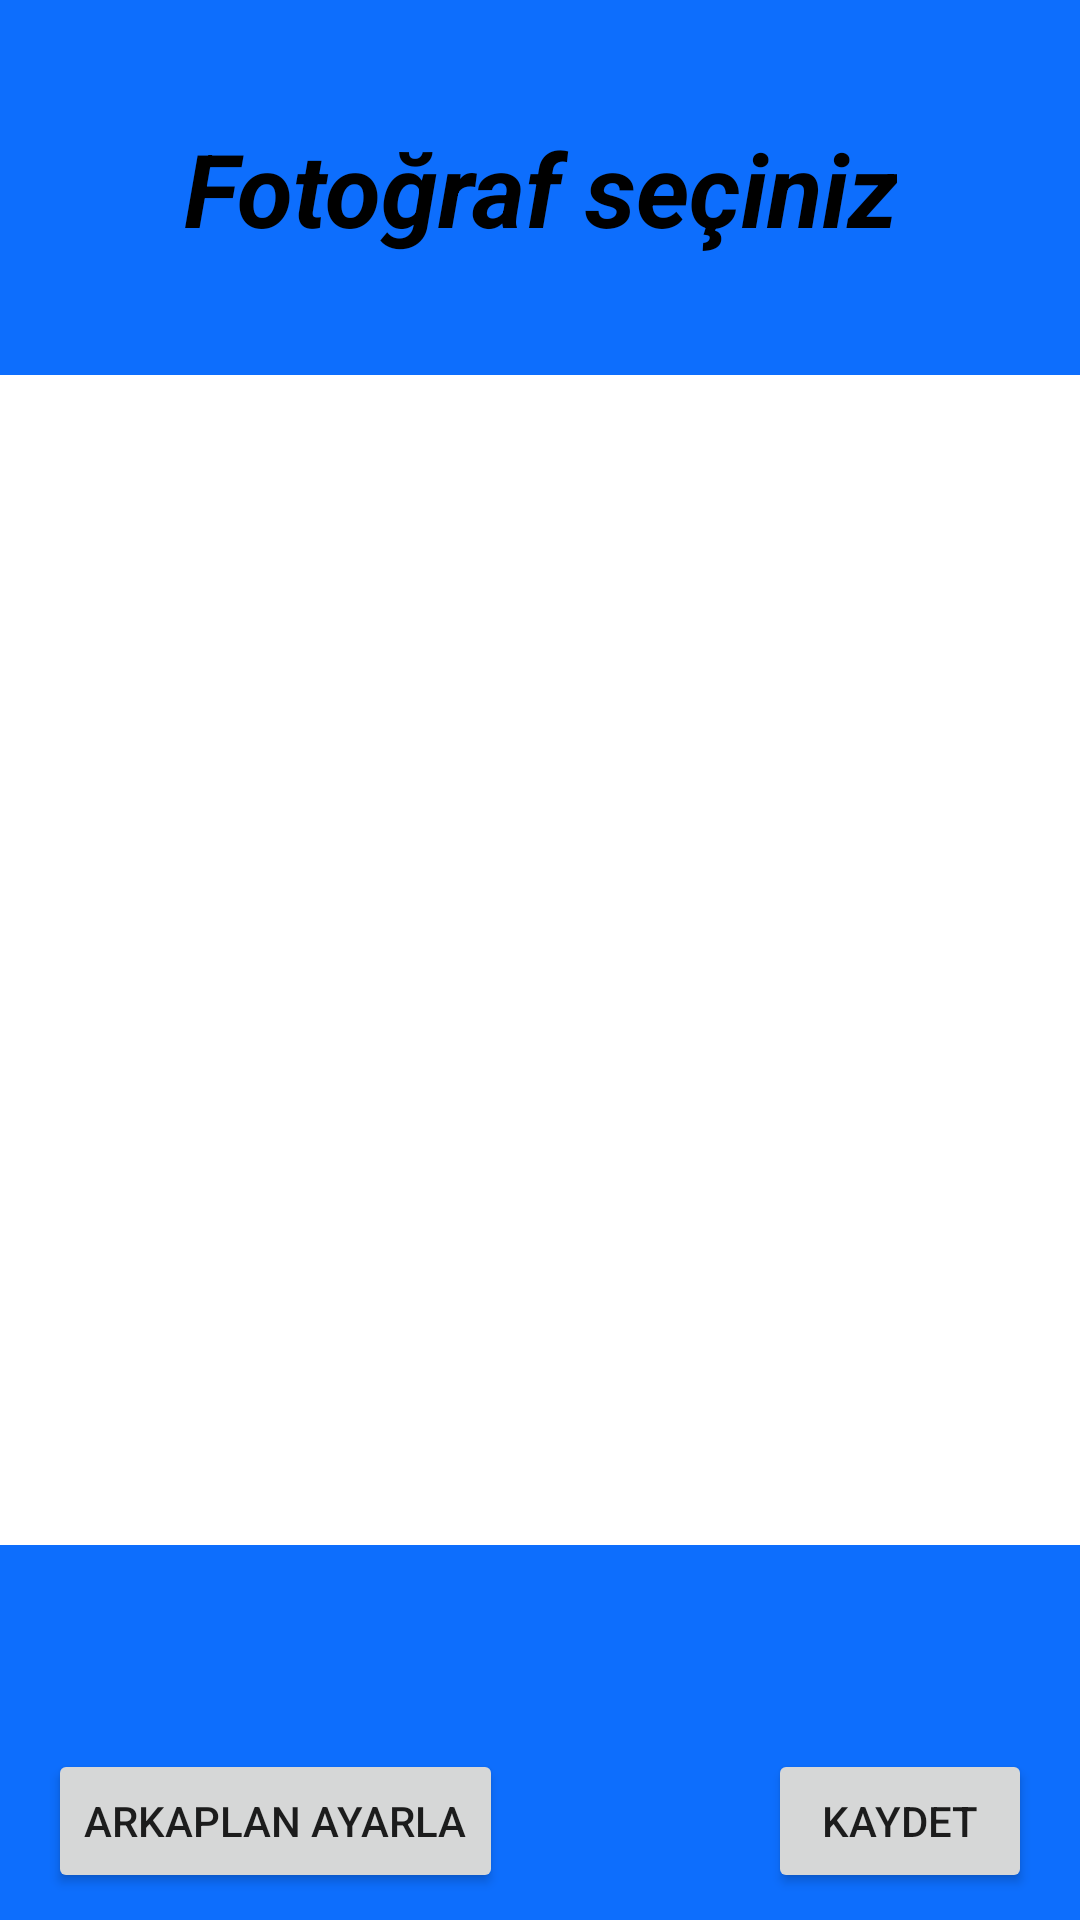

The Android layout XML behind this screen, and the referenced resources:
<!-- AndroidManifest.xml: application theme Theme.Photocollageapp -->
<!-- res/layout/activity_kolaj3x3.xml -->
<?xml version="1.0" encoding="utf-8"?>
<androidx.constraintlayout.widget.ConstraintLayout xmlns:android="http://schemas.android.com/apk/res/android"
    xmlns:app="http://schemas.android.com/apk/res-auto"
    xmlns:tools="http://schemas.android.com/tools"
    android:layout_width="match_parent"
    android:layout_height="match_parent"
    android:background="#0D6EFD"
    tools:context=".kolaj3x3">

    <FrameLayout
        android:id="@+id/frameLayout3x3"
        android:layout_width="390dp"
        android:layout_height="390dp"
        android:background="#FFFFFF"
        app:layout_constraintBottom_toBottomOf="parent"
        app:layout_constraintEnd_toEndOf="parent"
        app:layout_constraintStart_toStartOf="parent"
        app:layout_constraintTop_toTopOf="parent">

        <ImageView
            android:id="@+id/imgback9"
            android:layout_width="match_parent"
            android:layout_height="match_parent" />

        <ImageView
            android:id="@+id/img1_9"
            android:layout_width="126dp"
            android:layout_height="126dp"
            android:layout_marginTop="1dp"
            android:layout_marginStart="1dp"
            app:srcCompat="@drawable/ic_action_name" />

        <ImageView
            android:id="@+id/img2_9"
            android:layout_width="126dp"
            android:layout_height="126dp"
            android:layout_marginTop="1dp"
            android:layout_marginStart="132dp"
            app:srcCompat="@drawable/ic_action_name" />

        <ImageView
            android:id="@+id/img3_9"
            android:layout_width="126dp"
            android:layout_height="126dp"
            android:layout_marginTop="1dp"
            android:layout_marginStart="263dp"
            app:srcCompat="@drawable/ic_action_name" />

        <ImageView
            android:id="@+id/img4_9"
            android:layout_width="126dp"
            android:layout_height="126dp"
            android:layout_marginStart="1dp"
            android:layout_marginTop="132dp"
            app:srcCompat="@drawable/ic_action_name" />

        <ImageView
            android:id="@+id/img5_9"
            android:layout_width="126dp"
            android:layout_height="126dp"
            android:layout_marginStart="132dp"
            android:layout_marginTop="132dp"
            app:srcCompat="@drawable/ic_action_name" />

        <ImageView
            android:id="@+id/img6_9"
            android:layout_width="126dp"
            android:layout_height="126dp"
            android:layout_marginStart="263dp"
            android:layout_marginTop="132dp"
            app:srcCompat="@drawable/ic_action_name" />

        <ImageView
            android:id="@+id/img7_9"
            android:layout_width="126dp"
            android:layout_height="126dp"
            android:layout_marginStart="1dp"
            android:layout_marginTop="263dp"
            app:srcCompat="@drawable/ic_action_name" />

        <ImageView
            android:id="@+id/img8_9"
            android:layout_width="126dp"
            android:layout_height="126dp"
            android:layout_marginStart="132dp"
            android:layout_marginTop="263dp"
            app:srcCompat="@drawable/ic_action_name" />

        <ImageView
            android:id="@+id/img9_9"
            android:layout_width="126dp"
            android:layout_height="126dp"
            android:layout_marginStart="263dp"
            android:layout_marginTop="263dp"
            app:srcCompat="@drawable/ic_action_name" />
    </FrameLayout>

    <Button
        android:id="@+id/btnsave9"
        android:layout_width="wrap_content"
        android:layout_height="wrap_content"
        android:layout_marginEnd="16dp"
        android:text="Kaydet"
        app:layout_constraintBottom_toBottomOf="parent"
        app:layout_constraintEnd_toEndOf="parent"
        app:layout_constraintTop_toBottomOf="@+id/frameLayout3x3"
        app:layout_constraintVertical_bias="0.881" />

    <Button
        android:id="@+id/btnarkaplan3x3"
        android:layout_width="wrap_content"
        android:layout_height="wrap_content"
        android:layout_marginStart="16dp"
        android:text="Arkaplan ayarla"
        app:layout_constraintBottom_toBottomOf="parent"
        app:layout_constraintEnd_toStartOf="@+id/btnsave9"
        app:layout_constraintHorizontal_bias="0.0"
        app:layout_constraintStart_toStartOf="parent"
        app:layout_constraintTop_toBottomOf="@+id/frameLayout3x3"
        app:layout_constraintVertical_bias="0.881" />

    <TextView
        android:id="@+id/textView4"
        android:layout_width="wrap_content"
        android:layout_height="wrap_content"
        android:text="@string/foto_raf_se_iniz"
        android:textAlignment="center"
        android:textColor="#000000"
        android:textSize="34sp"
        android:textStyle="bold|italic"
        app:layout_constraintBottom_toTopOf="@+id/frameLayout3x3"
        app:layout_constraintEnd_toEndOf="parent"
        app:layout_constraintStart_toStartOf="parent"
        app:layout_constraintTop_toTopOf="parent" />

    <ImageView
        android:id="@+id/saveimg9"
        android:layout_width="57dp"
        android:layout_height="59dp"
        android:visibility="invisible"
        app:layout_constraintBottom_toTopOf="@+id/frameLayout3x3"
        app:layout_constraintEnd_toStartOf="@+id/textView4"
        app:layout_constraintHorizontal_bias="0.8"
        app:layout_constraintStart_toStartOf="parent"
        app:layout_constraintTop_toTopOf="parent"
        app:layout_constraintVertical_bias="0.129"
        tools:srcCompat="@tools:sample/avatars" />

</androidx.constraintlayout.widget.ConstraintLayout>
<!-- resources referenced by this layout -->
<resources>
  <string name="foto_raf_se_iniz">Fotoğraf seçiniz</string>
  <style name="Theme.Photocollageapp" parent="Theme.MaterialComponents.DayNight.DarkActionBar">
          
          <item name="colorPrimary">@color/purple_500</item>
          <item name="colorPrimaryVariant">@color/purple_700</item>
          <item name="colorOnPrimary">@color/white</item>
          
          <item name="colorSecondary">@color/teal_200</item>
          <item name="colorSecondaryVariant">@color/teal_700</item>
          <item name="colorOnSecondary">@color/black</item>
          
          <item name="android:statusBarColor" tools:targetApi="l">?attr/colorPrimaryVariant</item>
          
          <item name="windowNoTitle">true</item>
      </style>
  <!-- not gathered from this repository: default colours our renderer supplied (Android Studio template values) -->
  <color name="purple_500">#FF6200EE</color>
  <color name="purple_700">#FF3700B3</color>
  <color name="teal_200">#FF03DAC5</color>
  <color name="teal_700">#FF018786</color>
  <color name="black">#FF000000</color>
  <color name="white">#FFFFFFFF</color>
</resources>
